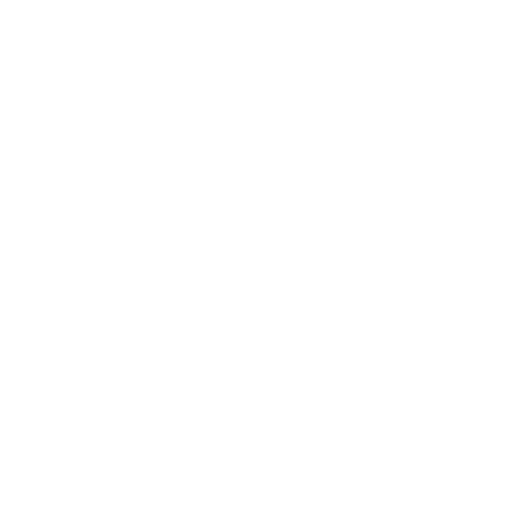
t = 0.00 s
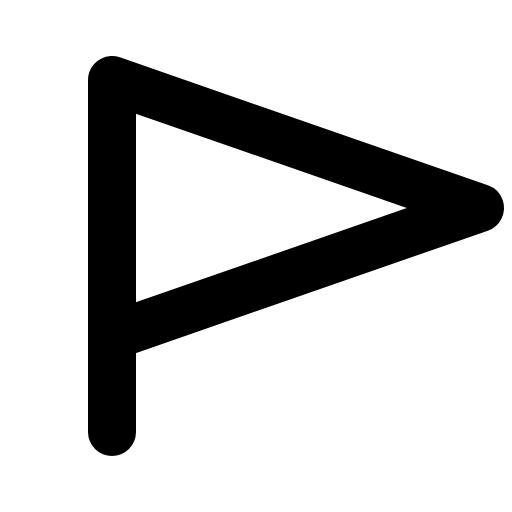
t = 0.38 s
t = 1.13 s: frame unchanged from t = 0.38 s, image omitted
t = 1.50 s: frame unchanged from t = 0.38 s, image omitted
t = 1.88 s: frame unchanged from t = 0.38 s, image omitted
t = 2.63 s: frame unchanged from t = 0.38 s, image omitted

The animated SVG that drew these frames (rendered in a browser with its animation timeline set to each time). Animation: 1 CSS @keyframes rule; one cycle of 3.00 s, repeats indefinitely.

<svg xmlns="http://www.w3.org/2000/svg" viewBox="0 0 256 256">
  <style>
    .draw-line {
      stroke-dasharray: 2000;
      stroke-dashoffset: 0;
    }
    svg:hover .draw-line {
      animation: phosphor-draw-in 3s ease-in-out infinite alternate;
    }
    @keyframes phosphor-draw-in {
      0%   { stroke-dashoffset: 2000; }
      50%  { stroke-dashoffset: 0; }
      100% { stroke-dashoffset: 0; }
    }
  </style><rect width="256" height="256" fill="none"/><polyline points="56 168 240 104 56 40 56 216" fill="none" stroke="currentColor" stroke-linecap="round" stroke-linejoin="round" stroke-width="24" class="draw-line" pathLength="1" style="animation-delay: 0s"/></svg>
